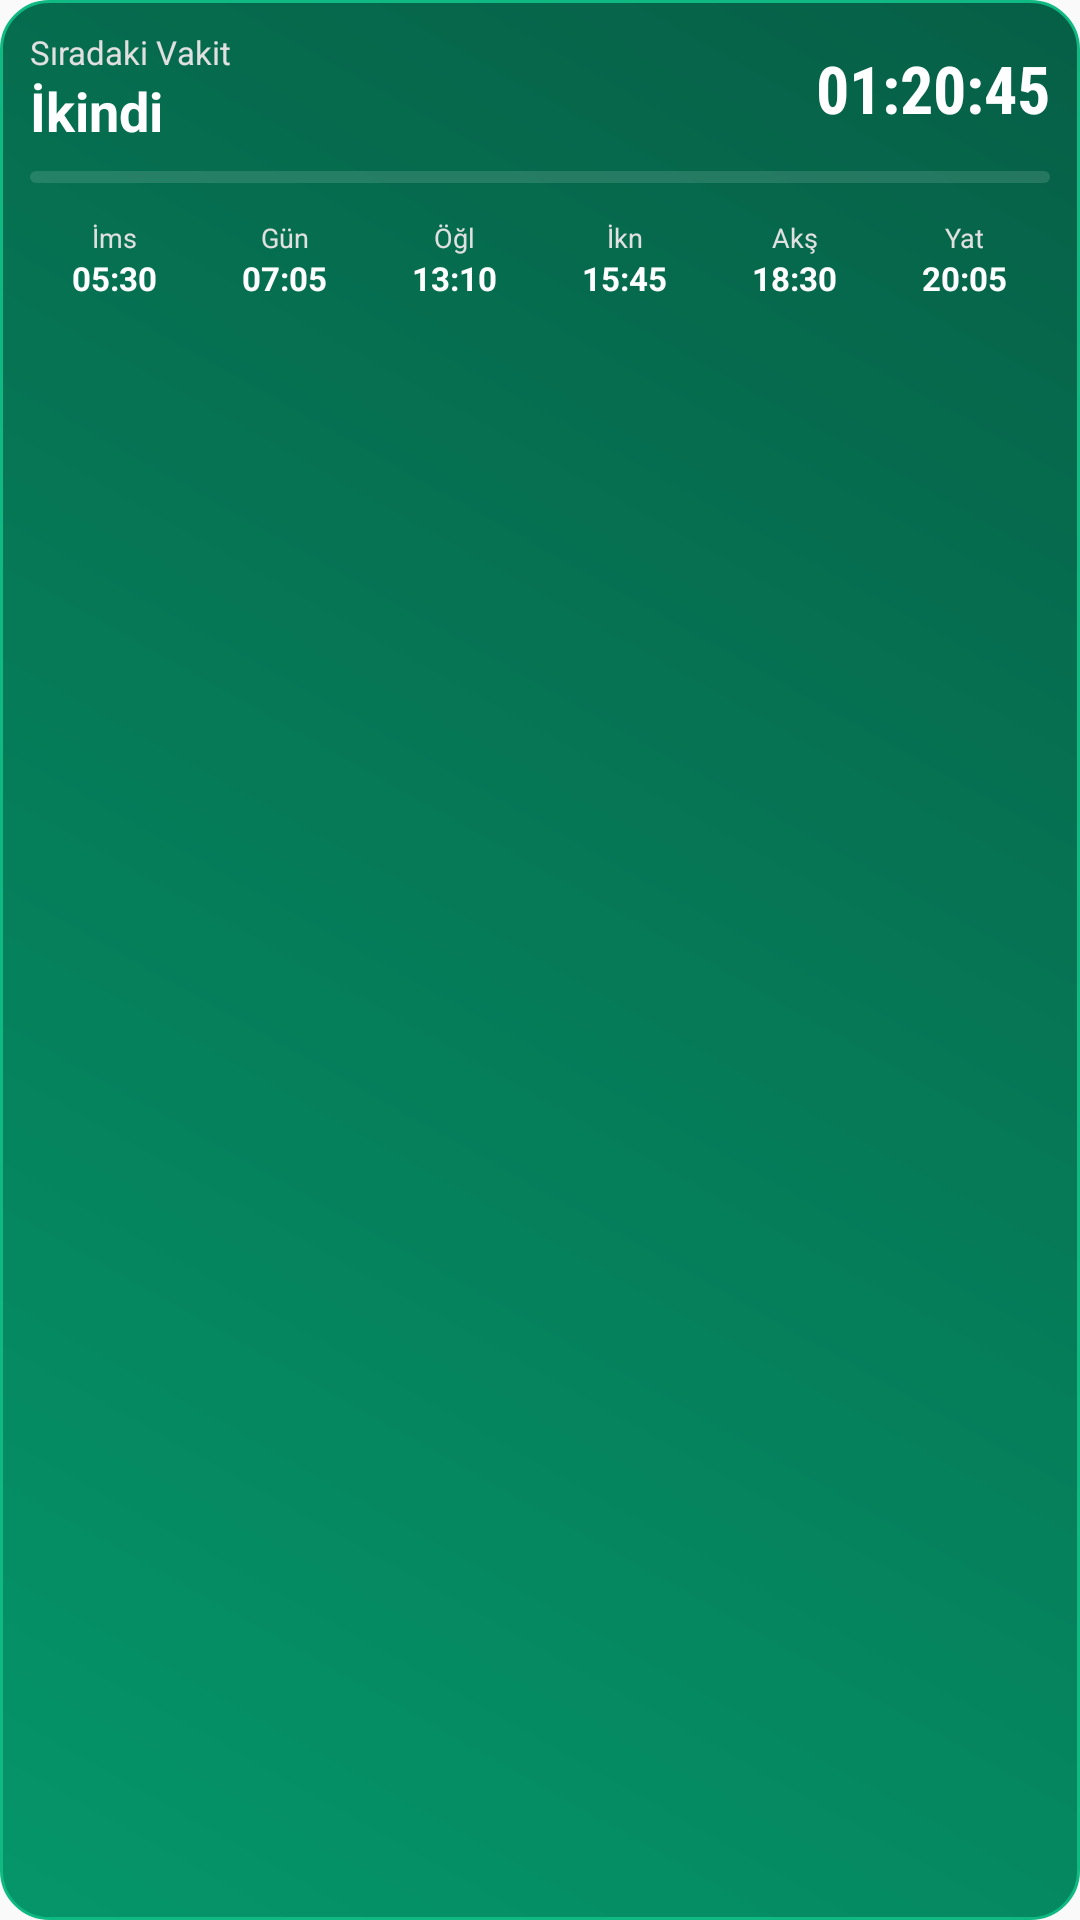

Layout XML and referenced resources for this Android screen:
<!-- AndroidManifest.xml: application theme AppTheme.NoActionBar -->
<!-- res/layout/prayer_widget.xml -->
<?xml version="1.0" encoding="utf-8"?>
<LinearLayout xmlns:android="http://schemas.android.com/apk/res/android"
    android:id="@+id/widget_layout"
    android:layout_width="match_parent"
    android:layout_height="match_parent"
    android:background="@drawable/widget_bg"
    android:orientation="vertical"
    android:padding="10dp">

    
    <LinearLayout
        android:layout_width="match_parent"
        android:layout_height="wrap_content"
        android:orientation="horizontal"
        android:gravity="center_vertical"
        android:layout_marginBottom="8dp">

        <LinearLayout
            android:layout_width="0dp"
            android:layout_weight="1"
            android:layout_height="wrap_content"
            android:orientation="vertical">
            <TextView
                android:id="@+id/widget_next_prayer_label"
                android:layout_width="wrap_content"
                android:layout_height="wrap_content"
                android:text="Sıradaki Vakit"
                android:textColor="#E0E0E0"
                android:textSize="11sp" />
            <TextView
                android:id="@+id/widget_next_prayer_name"
                android:layout_width="wrap_content"
                android:layout_height="wrap_content"
                android:text="İkindi"
                android:textColor="#FFFFFF"
                android:textSize="18sp"
                android:textStyle="bold" />
        </LinearLayout>

        <TextView
            android:id="@+id/widget_remaining_time"
            android:layout_width="wrap_content"
            android:layout_height="wrap_content"
            android:text="01:20:45"
            android:textColor="#FFFFFF"
            android:textSize="22sp"
            android:textStyle="bold"
            android:fontFamily="sans-serif-condensed" />
    </LinearLayout>

    <ProgressBar
        android:id="@+id/widget_progress"
        style="?android:attr/progressBarStyleHorizontal"
        android:layout_width="match_parent"
        android:layout_height="4dp"
        android:layout_marginBottom="12dp"
        android:progressDrawable="@drawable/widget_progress_drawable" />

    
    <LinearLayout
        android:layout_width="match_parent"
        android:layout_height="wrap_content"
        android:orientation="horizontal"
        android:weightSum="6">

        
        <LinearLayout android:id="@+id/item_fajr" android:layout_width="0dp" android:layout_height="wrap_content" android:layout_weight="1" android:gravity="center" android:orientation="vertical">
            <TextView android:layout_width="wrap_content" android:layout_height="wrap_content" android:text="İms" android:textColor="#E0E0E0" android:textSize="9sp" />
            <TextView android:id="@+id/time_fajr" android:layout_width="wrap_content" android:layout_height="wrap_content" android:text="05:30" android:textColor="#FFFFFF" android:textSize="11sp" android:textStyle="bold" />
        </LinearLayout>

        
        <LinearLayout android:id="@+id/item_sunrise" android:layout_width="0dp" android:layout_height="wrap_content" android:layout_weight="1" android:gravity="center" android:orientation="vertical">
            <TextView android:layout_width="wrap_content" android:layout_height="wrap_content" android:text="Gün" android:textColor="#E0E0E0" android:textSize="9sp" />
            <TextView android:id="@+id/time_sunrise" android:layout_width="wrap_content" android:layout_height="wrap_content" android:text="07:05" android:textColor="#FFFFFF" android:textSize="11sp" android:textStyle="bold" />
        </LinearLayout>

        
        <LinearLayout android:id="@+id/item_dhuhr" android:layout_width="0dp" android:layout_height="wrap_content" android:layout_weight="1" android:gravity="center" android:orientation="vertical">
            <TextView android:layout_width="wrap_content" android:layout_height="wrap_content" android:text="Öğl" android:textColor="#E0E0E0" android:textSize="9sp" />
            <TextView android:id="@+id/time_dhuhr" android:layout_width="wrap_content" android:layout_height="wrap_content" android:text="13:10" android:textColor="#FFFFFF" android:textSize="11sp" android:textStyle="bold" />
        </LinearLayout>

        
        <LinearLayout android:id="@+id/item_asr" android:layout_width="0dp" android:layout_height="wrap_content" android:layout_weight="1" android:gravity="center" android:orientation="vertical">
            <TextView android:layout_width="wrap_content" android:layout_height="wrap_content" android:text="İkn" android:textColor="#E0E0E0" android:textSize="9sp" />
            <TextView android:id="@+id/time_asr" android:layout_width="wrap_content" android:layout_height="wrap_content" android:text="15:45" android:textColor="#FFFFFF" android:textSize="11sp" android:textStyle="bold" />
        </LinearLayout>

        
        <LinearLayout android:id="@+id/item_maghrib" android:layout_width="0dp" android:layout_height="wrap_content" android:layout_weight="1" android:gravity="center" android:orientation="vertical">
            <TextView android:layout_width="wrap_content" android:layout_height="wrap_content" android:text="Akş" android:textColor="#E0E0E0" android:textSize="9sp" />
            <TextView android:id="@+id/time_maghrib" android:layout_width="wrap_content" android:layout_height="wrap_content" android:text="18:30" android:textColor="#FFFFFF" android:textSize="11sp" android:textStyle="bold" />
        </LinearLayout>

        
        <LinearLayout android:id="@+id/item_isha" android:layout_width="0dp" android:layout_height="wrap_content" android:layout_weight="1" android:gravity="center" android:orientation="vertical">
            <TextView android:layout_width="wrap_content" android:layout_height="wrap_content" android:text="Yat" android:textColor="#E0E0E0" android:textSize="9sp" />
            <TextView android:id="@+id/time_isha" android:layout_width="wrap_content" android:layout_height="wrap_content" android:text="20:05" android:textColor="#FFFFFF" android:textSize="11sp" android:textStyle="bold" />
        </LinearLayout>

    </LinearLayout>

</LinearLayout>
<!-- resources referenced by this layout -->
<resources>
  <!-- drawable widget_bg (drawable) -->
  <?xml version="1.0" encoding="utf-8"?>
  <shape xmlns:android="http://schemas.android.com/apk/res/android">
      <corners android:radius="16dp" />
      <gradient
          android:angle="45"
          android:endColor="#065F46"
          android:startColor="#059669"
          android:type="linear" />
      <stroke
          android:width="1dp"
          android:color="#10B981" />
  </shape>
  <!-- drawable widget_progress_drawable (drawable) -->
  <?xml version="1.0" encoding="utf-8"?>
  <layer-list xmlns:android="http://schemas.android.com/apk/res/android">
      <item android:id="@android:id/background">
          <shape>
              <corners android:radius="2dp" />
              <solid android:color="#20FFFFFF" />
          </shape>
      </item>
      <item android:id="@android:id/progress">
          <clip>
              <shape>
                  <corners android:radius="2dp" />
                  <solid android:color="#FFFFFF" />
              </shape>
          </clip>
      </item>
  </layer-list>
  <style name="AppTheme.NoActionBar" parent="Theme.AppCompat.DayNight.NoActionBar">
          <item name="windowActionBar">false</item>
          <item name="windowNoTitle">true</item>
          <item name="android:background">@null</item>
          
          <item name="android:statusBarColor">@android:color/transparent</item>
          <item name="android:navigationBarColor">@android:color/transparent</item>
          <item name="android:windowDrawsSystemBarBackgrounds">true</item>
      </style>
</resources>
